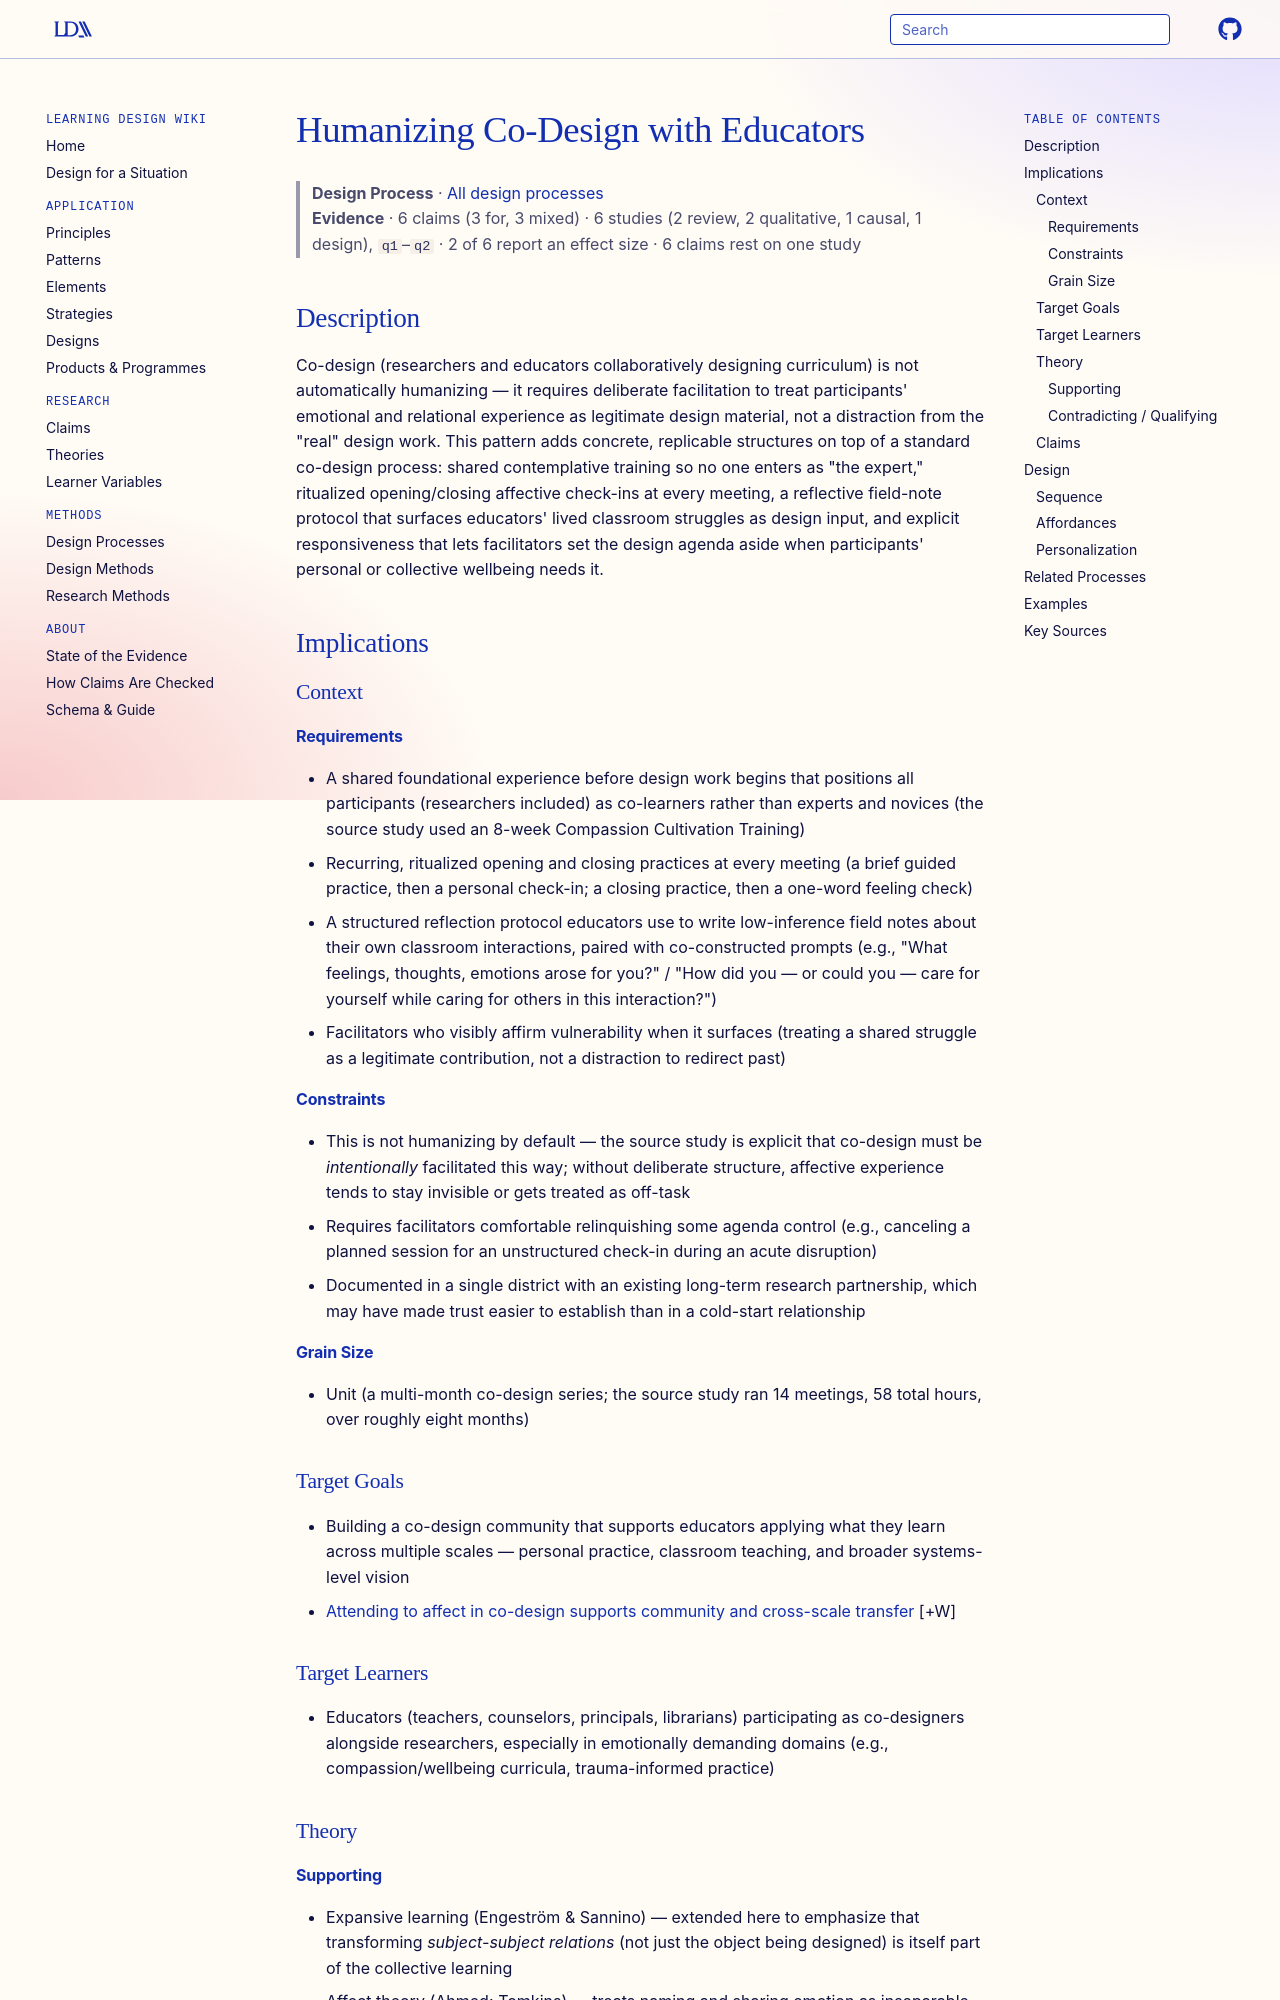

repository: Learning-Design-Alliance/learning-wiki · page: processes/humanizing-co-design-with-educators/index.html · generator: mkdocs

---
type: process
id: humanizing-co-design-with-educators
title: Humanizing Co-Design with Educators
description: A co-design facilitation structure that deliberately makes space for educators' affective and relational experience — through shared contemplative practice, ritualized check-ins, and reflective field-note protocols — treating emotion as a design resource rather than a distraction.
status: review
generated:
  by: claude/unspecified
  at: 2026-08-29
author: Potvin, Teeters, Penuel & Dimidjian
grain_size: unit
sources:
  - id: potvin-et-al-2024
    resource: "https://doi.org/10.1080/10508406.2024.2318557"
    title: "Potvin, A. S., Teeters, L. P., Penuel, W. R., & Dimidjian, S. (2024). Humanizing Co-design through attention to educators' affective and relational experiences. Journal of the Learning Sciences, 33(1), 41-79."
    author: "Potvin, A. S., Teeters, L. P., Penuel, W. R., & Dimidjian, S."
---

# Humanizing Co-Design with Educators

> **Design Process** · [All design processes](index.md)
> **Evidence** · 6 claims (3 for, 3 mixed) · 6 studies (2 review, 2 qualitative, 1 causal, 1 design), `q1`–`q2` · 2 of 6 report an effect size · 6 claims rest on one study

## Description
Co-design (researchers and educators collaboratively designing curriculum) is not automatically humanizing — it requires deliberate facilitation to treat participants' emotional and relational experience as legitimate design material, not a distraction from the "real" design work. This pattern adds concrete, replicable structures on top of a standard co-design process: shared contemplative training so no one enters as "the expert," ritualized opening/closing affective check-ins at every meeting, a reflective field-note protocol that surfaces educators' lived classroom struggles as design input, and explicit responsiveness that lets facilitators set the design agenda aside when participants' personal or collective wellbeing needs it.

## Implications

### Context
#### Requirements
- A shared foundational experience before design work begins that positions all participants (researchers included) as co-learners rather than experts and novices (the source study used an 8-week Compassion Cultivation Training)
- Recurring, ritualized opening and closing practices at every meeting (a brief guided practice, then a personal check-in; a closing practice, then a one-word feeling check)
- A structured reflection protocol educators use to write low-inference field notes about their own classroom interactions, paired with co-constructed prompts (e.g., "What feelings, thoughts, emotions arose for you?" / "How did you — or could you — care for yourself while caring for others in this interaction?")
- Facilitators who visibly affirm vulnerability when it surfaces (treating a shared struggle as a legitimate contribution, not a distraction to redirect past)
#### Constraints
- This is not humanizing by default — the source study is explicit that co-design must be *intentionally* facilitated this way; without deliberate structure, affective experience tends to stay invisible or gets treated as off-task
- Requires facilitators comfortable relinquishing some agenda control (e.g., canceling a planned session for an unstructured check-in during an acute disruption)
- Documented in a single district with an existing long-term research partnership, which may have made trust easier to establish than in a cold-start relationship
#### Grain Size
- Unit (a multi-month co-design series; the source study ran 14 meetings, 58 total hours, over roughly eight months)

### Target Goals
- Building a co-design community that supports educators applying what they learn across multiple scales — personal practice, classroom teaching, and broader systems-level vision
- [Attending to affect in co-design supports community and cross-scale transfer](../claims/attending-to-affect-in-co-design-supports-community-and-cross-scale-transfer.md) [+W]
